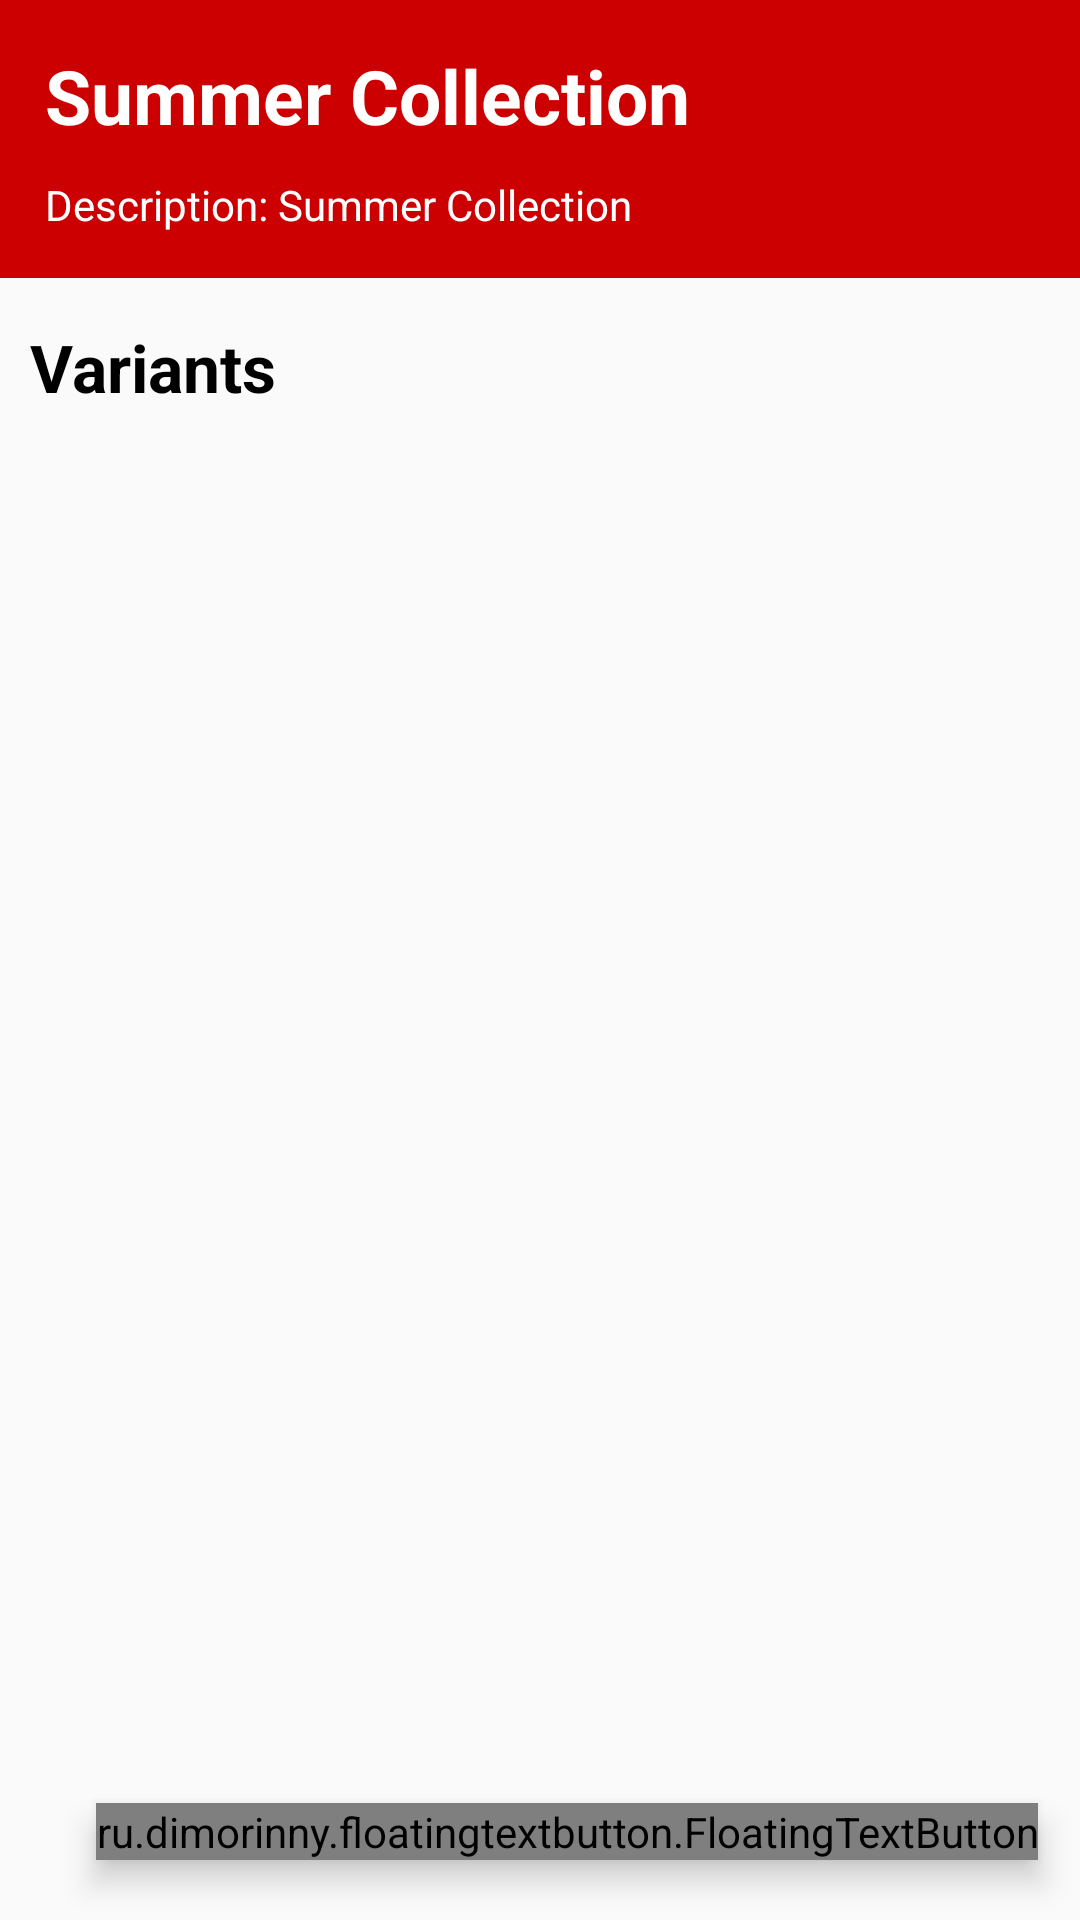

Layout XML and referenced resources for this Android screen:
<!-- AndroidManifest.xml: application theme AppTheme -->
<!-- res/layout/activity_product_detail.xml -->
<?xml version="1.0" encoding="utf-8"?>
<RelativeLayout xmlns:android="http://schemas.android.com/apk/res/android"
    xmlns:app="http://schemas.android.com/apk/res-auto"
    xmlns:tools="http://schemas.android.com/tools"
    android:layout_width="match_parent"
    android:layout_height="match_parent"
    tools:context=".activities.ProductDetailActivity">


    <LinearLayout
        android:id="@+id/header"
        android:layout_width="match_parent"
        android:layout_height="wrap_content"
        android:background="@android:color/holo_red_dark"
        android:orientation="vertical"
        android:padding="15dp">

        <TextView
            android:id="@+id/title"
            android:layout_width="wrap_content"
            android:layout_height="wrap_content"
            android:text="Summer Collection"
            android:textColor="@android:color/white"
            android:textSize="25sp"
            android:textStyle="bold" />

      

        <RelativeLayout
            android:layout_width="wrap_content"
            android:layout_height="wrap_content">

            <TextView
                android:id="@+id/descriptionHead"
                android:layout_width="wrap_content"
                android:layout_height="wrap_content"
                android:layout_marginTop="10dp"
                android:text="Description: "
                android:textColor="@android:color/white" />

            <TextView
                android:id="@+id/description"
                android:layout_width="wrap_content"
                android:layout_height="wrap_content"
                android:layout_marginTop="10dp"
                android:layout_toEndOf="@id/descriptionHead"
                android:text="Summer Collection"
                android:textColor="@android:color/white" />
        </RelativeLayout>


    </LinearLayout>


    <TextView
        android:id="@+id/variantTitle"
        android:layout_width="wrap_content"
        android:layout_height="wrap_content"
        android:layout_below="@id/header"
        android:layout_marginHorizontal="10dp"
        android:layout_marginTop="15dp"
        android:text="Variants"
        android:textColor="@android:color/black"
        android:textSize="22sp"
        android:textStyle="bold" />

    <androidx.recyclerview.widget.RecyclerView
        android:id="@+id/variantRecycler"
        android:layout_width="match_parent"
        android:layout_height="wrap_content"
        android:layout_below="@id/variantTitle"
        android:layout_marginHorizontal="10dp"
        android:layout_marginTop="10dp" />













    <ru.dimorinny.floatingtextbutton.FloatingTextButton
        android:id="@+id/editProduct"
        android:layout_width="wrap_content"
        android:layout_height="wrap_content"
        android:layout_alignParentEnd="true"
        android:layout_alignParentBottom="true"
        android:layout_marginEnd="14dp"
        android:layout_marginBottom="20dp"
        android:elevation="6dp"
        app:floating_background_color="@color/colorPrimary"
        app:floating_left_icon="@drawable/ic_baseline_edit_24"
        app:floating_title="Edit"
        app:floating_title_color="@android:color/white" />


</RelativeLayout>
<!-- resources referenced by this layout -->
<resources>
  <color name="colorPrimary">#E40632</color>
  <style name="AppTheme" parent="Theme.AppCompat.Light.DarkActionBar">
          
          <item name="colorPrimary">@color/colorPrimary</item>
          <item name="colorPrimaryDark">@color/colorPrimaryDark</item>
          <item name="colorAccent">@color/colorAccent</item>
          <item name="colorControlActivated">@color/colorPrimary</item>
          <item name="colorControlHighlight">@color/colorPrimary</item>
      </style>
  <color name="colorPrimaryDark">#E40632</color>
  <color name="colorAccent">#03A9F4</color>
</resources>
